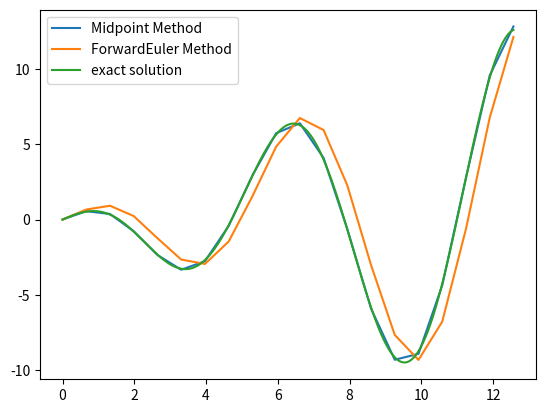

The matplotlib source for this figure:
import numpy as np
import matplotlib.pyplot as plt

class ODESolver:

    def __init__(self, f):
        self.f = f

    def advance(self):
        """Advance solution one time step."""
        raise NotImplementedError # implement in subclass

    def set_initial_condition(self, U0):
        self.U0 = float(U0)

    def solve(self, time_points):
        self.t = np.asarray(time_points)
        N = len(self.t)
        self.u = np.zeros(N)
        # Assume that self.t[0] corresponds to self.U0
        self.u[0] = self.U0

        # Time loop
        for n in range(N-1):
            self.n = n
            self.u[n+1] = self.advance()
        return self.u, self.t

class ForwardEuler(ODESolver):

    def advance(self):
        u, f, n, t = self.u, self.f, self.n, self.t

        dt = t[n+1] - t[n]
        unew = u[n] + dt*f(u[n], t[n])
        return unew

class Midpoint(ODESolver):

    def advance(self):
        u, f, n, t = self.u, self.f, self.n, self.t

        dt = t[n+1] - t[n]
        k1 = f(u[n], t[n])
        k2 = f(u[n] + (dt/2)*k1, t[n] + dt/2)
        unew = u[n] + dt*k2
        return unew

def f(u, t):
    return np.cos(t) - t*np.sin(t)

time_points = np.linspace(0, 4*np.pi, 20)

mp = Midpoint(f)
mp.set_initial_condition(U0=0)
u, t = mp.solve(time_points)
plt.plot(t, u, label='Midpoint Method')

fe = ForwardEuler(f)
fe.set_initial_condition(U0=0)
u1, t1 = fe.solve(time_points)
plt.plot(t1, u1, label='ForwardEuler Method')

exact = lambda u, t: t*np.cos(t)
t_exact = np.linspace(0,4*np.pi,1000)
u_exact = exact(0, t_exact)
plt.plot(t_exact, u_exact, label='exact solution')

plt.legend()
plt.show()
